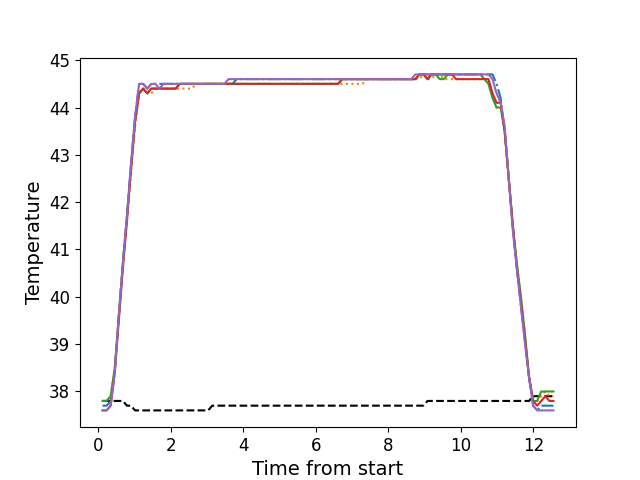

The file beside this chart, header and first rows:
, times, neutral, z1, z2, z3, z4, z5
0, 0.1116, 37.8, 37.7, 37.8, 37.8, 37.6, 37.6
1, 0.2243, 37.8, 37.7, 37.8, 37.8, 37.6, 37.6
2, 0.3359, 37.8, 37.8, 37.9, 37.9, 37.7, 37.7
3, 0.4485, 37.8, 38.4, 38.5, 38.5, 38.4, 38.4
4, 0.5604, 37.8, 39.6, 39.6, 39.6, 39.5, 39.6
5, 0.6721, 37.8, 40.7, 40.7, 40.7, 40.6, 40.7
6, 0.7849, 37.7, 41.7, 41.6, 41.7, 41.6, 41.7
7, 0.8965, 37.7, 42.8, 42.6, 42.7, 42.7, 42.8
8, 1.008, 37.6, 43.8, 43.6, 43.7, 43.7, 43.8
9, 1.121, 37.6, 44.5, 44.3, 44.3, 44.3, 44.5
10, 1.232, 37.6, 44.5, 44.4, 44.4, 44.4, 44.5
11, 1.345, 37.6, 44.4, 44.3, 44.3, 44.3, 44.4
12, 1.457, 37.6, 44.5, 44.3, 44.4, 44.4, 44.5
13, 1.569, 37.6, 44.5, 44.4, 44.4, 44.4, 44.5
14, 1.681, 37.6, 44.5, 44.4, 44.4, 44.4, 44.4
15, 1.793, 37.6, 44.5, 44.4, 44.4, 44.4, 44.5
16, 1.905, 37.6, 44.5, 44.4, 44.4, 44.4, 44.5
17, 2.018, 37.6, 44.5, 44.4, 44.4, 44.4, 44.5
18, 2.129, 37.6, 44.5, 44.4, 44.4, 44.4, 44.5
19, 2.241, 37.6, 44.5, 44.4, 44.5, 44.5, 44.5
20, 2.354, 37.6, 44.5, 44.4, 44.5, 44.5, 44.5
21, 2.465, 37.6, 44.5, 44.4, 44.5, 44.5, 44.5
22, 2.577, 37.6, 44.5, 44.4, 44.5, 44.5, 44.5
23, 2.69, 37.6, 44.5, 44.5, 44.5, 44.5, 44.5
24, 2.801, 37.6, 44.5, 44.5, 44.5, 44.5, 44.5
25, 2.914, 37.6, 44.5, 44.5, 44.5, 44.5, 44.5
26, 3.026, 37.6, 44.5, 44.5, 44.5, 44.5, 44.5
27, 3.138, 37.7, 44.5, 44.5, 44.5, 44.5, 44.5
28, 3.251, 37.7, 44.5, 44.5, 44.5, 44.5, 44.5
29, 3.362, 37.7, 44.5, 44.5, 44.5, 44.5, 44.5
30, 3.474, 37.7, 44.5, 44.5, 44.5, 44.5, 44.5
31, 3.587, 37.7, 44.5, 44.5, 44.5, 44.5, 44.6
32, 3.698, 37.7, 44.5, 44.5, 44.5, 44.5, 44.6
33, 3.81, 37.7, 44.6, 44.5, 44.5, 44.5, 44.6
34, 3.923, 37.7, 44.6, 44.5, 44.5, 44.5, 44.6
35, 4.035, 37.7, 44.6, 44.5, 44.5, 44.5, 44.6
36, 4.147, 37.7, 44.6, 44.5, 44.5, 44.5, 44.6
37, 4.258, 37.7, 44.6, 44.5, 44.5, 44.5, 44.6
38, 4.371, 37.7, 44.6, 44.5, 44.5, 44.5, 44.6
39, 4.483, 37.7, 44.6, 44.5, 44.5, 44.5, 44.6
40, 4.594, 37.7, 44.6, 44.5, 44.5, 44.5, 44.6
41, 4.706, 37.7, 44.6, 44.5, 44.5, 44.5, 44.6
42, 4.819, 37.7, 44.6, 44.5, 44.5, 44.5, 44.6
43, 4.931, 37.7, 44.6, 44.5, 44.5, 44.5, 44.6
44, 5.043, 37.7, 44.6, 44.5, 44.5, 44.5, 44.6
45, 5.154, 37.7, 44.6, 44.5, 44.5, 44.5, 44.6
46, 5.268, 37.7, 44.6, 44.5, 44.5, 44.5, 44.6
47, 5.378, 37.7, 44.6, 44.5, 44.5, 44.5, 44.6
48, 5.491, 37.7, 44.6, 44.5, 44.5, 44.5, 44.6
49, 5.603, 37.7, 44.6, 44.5, 44.5, 44.5, 44.6
50, 5.715, 37.7, 44.6, 44.5, 44.5, 44.5, 44.6
51, 5.827, 37.7, 44.6, 44.5, 44.5, 44.5, 44.6
52, 5.939, 37.7, 44.6, 44.5, 44.5, 44.5, 44.6
53, 6.051, 37.7, 44.6, 44.5, 44.5, 44.5, 44.6
54, 6.164, 37.7, 44.6, 44.5, 44.5, 44.5, 44.6
55, 6.275, 37.7, 44.6, 44.5, 44.5, 44.5, 44.6
56, 6.388, 37.7, 44.6, 44.5, 44.5, 44.5, 44.6
57, 6.5, 37.7, 44.6, 44.5, 44.5, 44.5, 44.6
58, 6.611, 37.7, 44.6, 44.5, 44.5, 44.5, 44.6
59, 6.724, 37.7, 44.6, 44.5, 44.6, 44.6, 44.6
... 52 more rows
